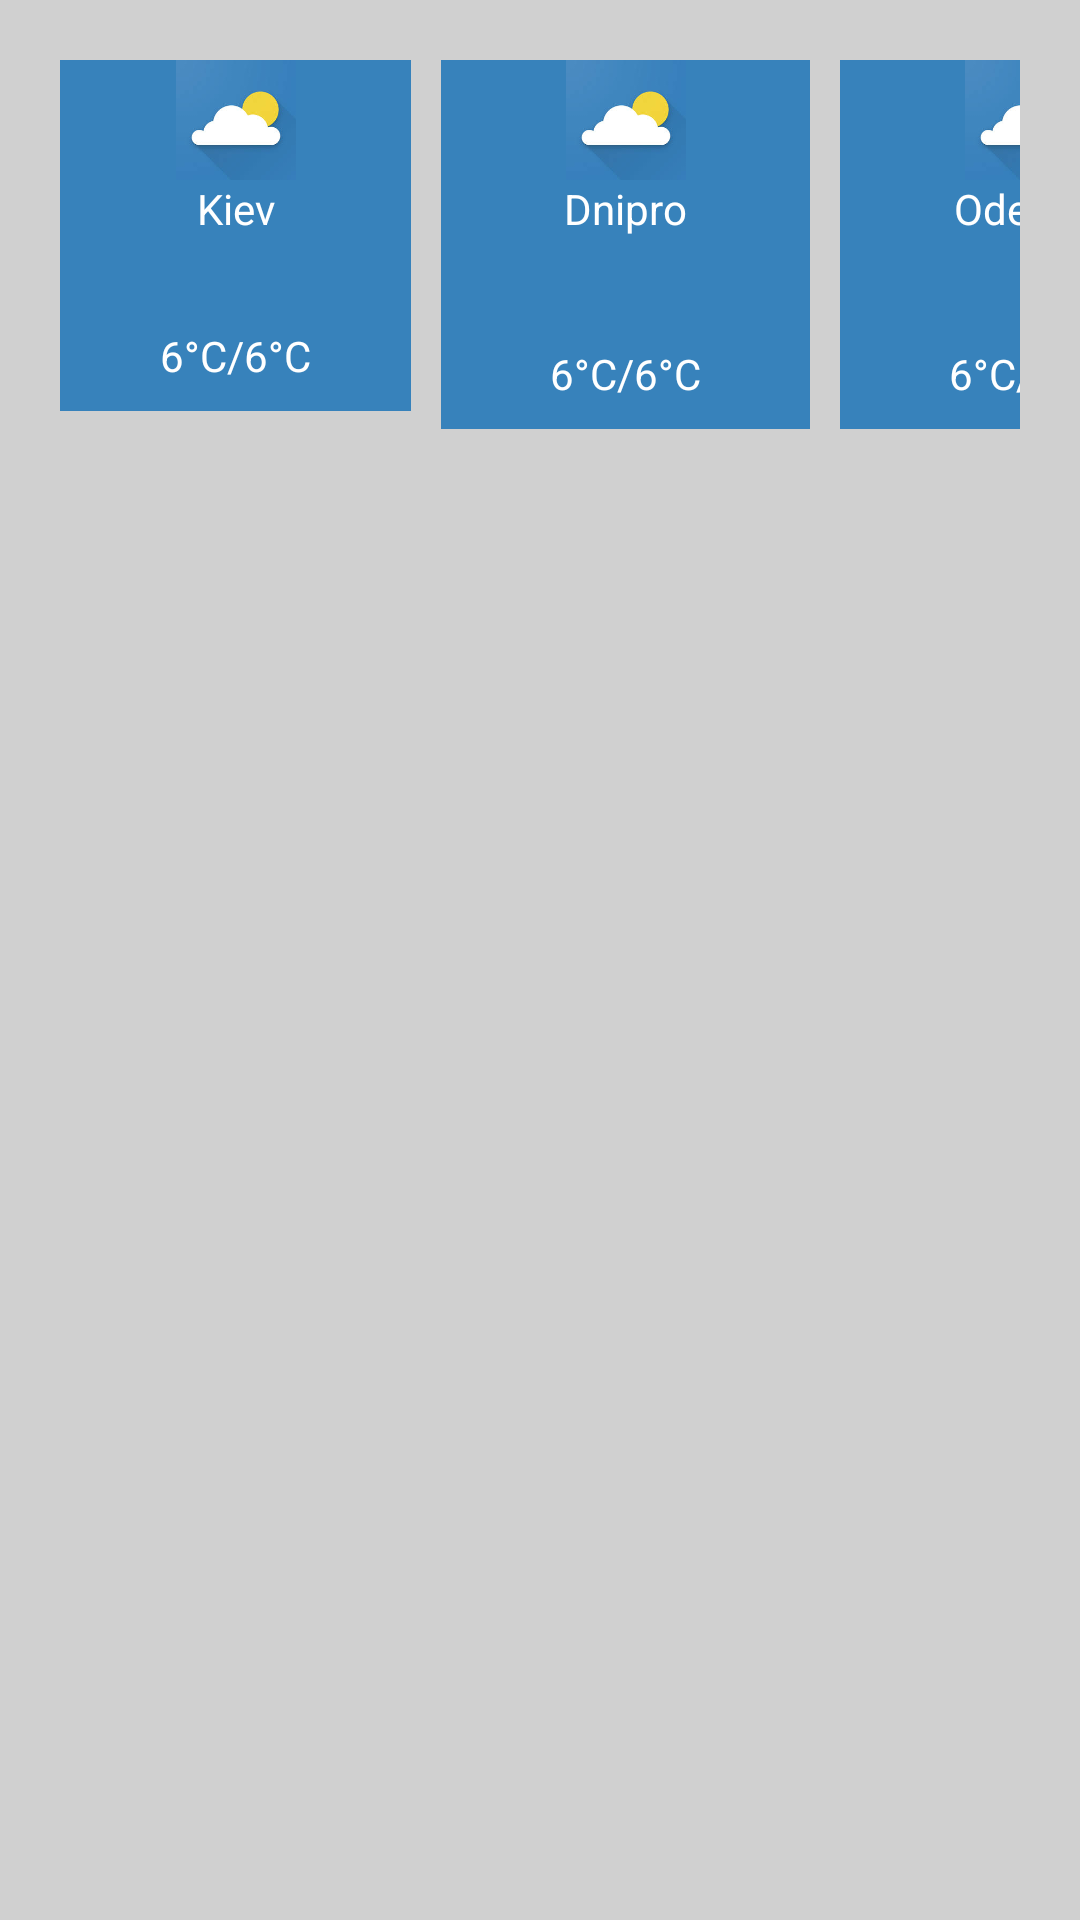

Reconstruct the res/layout file that produces this screen, plus the resources it refers to.
<!-- AndroidManifest.xml: application theme Theme.Weatherapptraining -->
<!-- res/layout/activity_main.xml -->
<?xml version="1.0" encoding="utf-8"?>
<androidx.constraintlayout.widget.ConstraintLayout xmlns:android="http://schemas.android.com/apk/res/android"
    xmlns:app="http://schemas.android.com/apk/res-auto"
    xmlns:tools="http://schemas.android.com/tools"
    android:layout_width="match_parent"
    android:layout_height="match_parent"
    android:background="#d0d0d0"
    android:padding="20dp"
    tools:context=".MainActivity">

    <ProgressBar
        android:layout_width="wrap_content"
        android:layout_height="wrap_content"
        app:layout_constraintTop_toTopOf="parent"
        app:layout_constraintBottom_toBottomOf="parent"
        app:layout_constraintLeft_toLeftOf="parent"
        app:layout_constraintRight_toRightOf="parent"
        android:id="@+id/PBLoading"
        android:visibility="invisible"
        />
    <View
        android:id="@+id/mainview"
        android:layout_width="wrap_content"
        android:layout_height="wrap_content"
        app:layout_constraintBottom_toBottomOf="parent"
        app:layout_constraintLeft_toLeftOf="parent"
        app:layout_constraintRight_toRightOf="parent"
        app:layout_constraintTop_toTopOf="parent" />
    <View
        android:id="@+id/view1"
        android:layout_width="117dp"
        android:layout_height="117dp"
        android:background="#3782bb"
        app:layout_constraintTop_toTopOf="@id/mainview"
        app:layout_constraintLeft_toLeftOf="@id/mainview"
        />
    <ImageView
        android:id="@+id/cloud1"
        android:layout_width="40dp"
        android:layout_height="40dp"
        app:layout_constraintTop_toTopOf="@id/view1"
        app:layout_constraintRight_toRightOf="@id/view1"
        android:background="@android:color/transparent"
        app:layout_constraintLeft_toLeftOf="@id/view1"
        android:src="@drawable/cloud"
        />
    <TextView
        android:layout_width="wrap_content"
        android:layout_height="wrap_content"
        android:id="@+id/Kiev"
        android:text="Kiev"
        android:textColor="@color/white"
        app:layout_constraintTop_toBottomOf="@id/cloud1"
        app:layout_constraintLeft_toLeftOf="@id/view1"
        app:layout_constraintRight_toRightOf="@id/view1"/>
    <TextView
        android:layout_width="wrap_content"
        android:layout_height="wrap_content"
        android:id="@+id/temp1"
        android:text="6°C/6°C"
        android:textColor="@color/white"
        android:paddingBottom="9dp"
        app:layout_constraintBottom_toBottomOf="@id/view1"
        app:layout_constraintLeft_toLeftOf="@id/view1"
        app:layout_constraintRight_toRightOf="@id/view1"/>

    <View
        android:id="@+id/view2"
        android:layout_width="123dp"
        android:layout_height="123dp"
        android:background="#3782bb"
        app:layout_constraintTop_toTopOf="@id/mainview"
        app:layout_constraintLeft_toRightOf="@id/view1"
        android:layout_marginLeft="10dp"
        />
    <ImageView
        android:id="@+id/cloud2"
        android:layout_width="40dp"
        android:layout_height="40dp"
        app:layout_constraintTop_toTopOf="@id/view2"
        app:layout_constraintRight_toRightOf="@id/view2"
        android:background="@android:color/transparent"
        app:layout_constraintLeft_toLeftOf="@id/view2"
        android:src="@drawable/cloud"
        />
    <TextView
        android:layout_width="wrap_content"
        android:layout_height="wrap_content"
        android:id="@+id/Dnipro"
        android:text="Dnipro"
        android:textColor="@color/white"
        app:layout_constraintTop_toBottomOf="@id/cloud1"
        app:layout_constraintLeft_toLeftOf="@id/view2"
        app:layout_constraintRight_toRightOf="@id/view2"/>
    <TextView
        android:layout_width="wrap_content"
        android:layout_height="wrap_content"
        android:id="@+id/temp2"
        android:text="6°C/6°C"
        android:paddingBottom="9dp"
        android:textColor="@color/white"
        app:layout_constraintBottom_toBottomOf="@id/view2"
        app:layout_constraintLeft_toLeftOf="@id/view2"
        app:layout_constraintRight_toRightOf="@id/view2"/>
    <View
        android:layout_width="123dp"
        android:layout_height="123dp"
        android:id="@+id/view3"
        android:background="#3782bb"
        app:layout_constraintTop_toTopOf="@id/mainview"
        app:layout_constraintLeft_toRightOf="@id/view2"
        android:layout_marginLeft="10dp"
        />

    <ImageView
        android:id="@+id/cloud3"
        android:layout_width="40dp"
        android:layout_height="40dp"
        app:layout_constraintTop_toTopOf="@id/view3"
        app:layout_constraintRight_toRightOf="@id/view3"
        android:background="@android:color/transparent"
        app:layout_constraintLeft_toLeftOf="@id/view3"
        android:src="@drawable/cloud"
        />
    <TextView
        android:layout_width="wrap_content"
        android:layout_height="wrap_content"
        android:id="@+id/Odessa"
        android:text="Odessa"
        android:textColor="@color/white"
        app:layout_constraintTop_toBottomOf="@id/cloud3"
        app:layout_constraintLeft_toLeftOf="@id/view3"
        app:layout_constraintRight_toRightOf="@id/view3"/>
    <TextView
        android:layout_width="wrap_content"
        android:layout_height="wrap_content"
        android:id="@+id/temp3"
        android:text="6°C/6°C"
        android:textColor="@color/white"
        android:paddingBottom="9dp"
        app:layout_constraintBottom_toBottomOf="@id/view3"
        app:layout_constraintLeft_toLeftOf="@id/view3"
        app:layout_constraintRight_toRightOf="@id/view3"/>

</androidx.constraintlayout.widget.ConstraintLayout>
<!-- resources referenced by this layout -->
<resources>
  <color name="white">#FFFFFFFF</color>
  <!-- drawable cloud: jpg bitmap (drawable, 3687 bytes) -->
  <style name="Theme.Weatherapptraining" parent="Theme.MaterialComponents.DayNight.DarkActionBar">
          
          <item name="colorPrimary">@color/purple_500</item>
          <item name="colorPrimaryVariant">@color/purple_700</item>
          <item name="colorOnPrimary">@color/white</item>
          
          <item name="colorSecondary">@color/teal_200</item>
          <item name="colorSecondaryVariant">@color/teal_700</item>
          <item name="colorOnSecondary">@color/black</item>
          
          <item name="android:statusBarColor" tools:targetApi="l">?attr/colorPrimaryVariant</item>
          
      </style>
  <color name="purple_500">#FF6200EE</color>
  <color name="purple_700">#FF3700B3</color>
  <color name="teal_200">#FF03DAC5</color>
  <color name="teal_700">#FF018786</color>
  <color name="black">#FF000000</color>
</resources>
